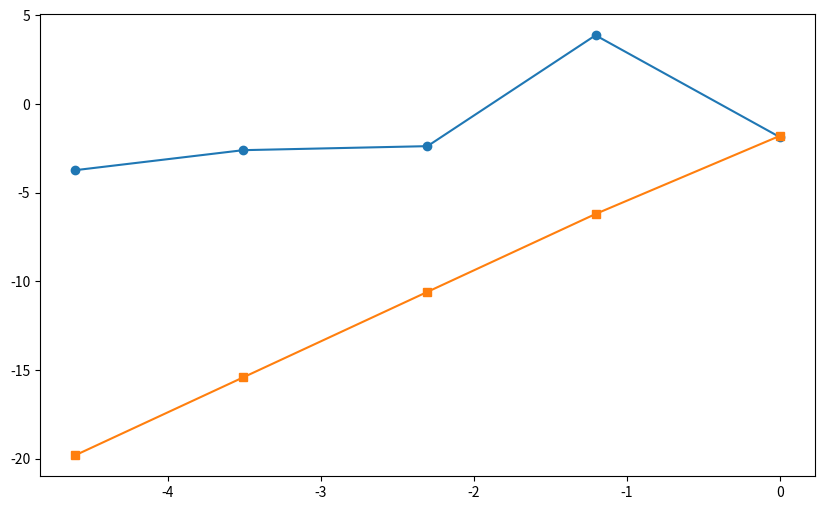

Source code (Python):
import numpy as np
import matplotlib.pyplot as plt


def euler_method(f, y0, t):
    """ Euler's method """
    y = np.array(y0)
    history = [y0]
    for i in range(1, len(t)):
        dt = t[i] - t[i-1]
        y += dt * f(y, t[i-1])
        history.append(y.copy())
    return np.array(history)


def runge_kutta_4(f, y0, t):
    """ Fourth-order Runge-Kutta method """
    y = np.array(y0)
    history = [y0]
    for i in range(1, len(t)):
        dt = t[i] - t[i-1]
        k1 = f(y, t[i-1])
        k2 = f(y + 0.5 * dt * k1, t[i-1] + 0.5 * dt)
        k3 = f(y + 0.5 * dt * k2, t[i-1] + 0.5 * dt)
        k4 = f(y + dt * k3, t[i])
        y += dt * (k1 + 2*k2 + 2*k3 + k4) / 6
        history.append(y.copy())
    return np.array(history)


# [redacted]
# so they can be treated separately.  E.g. for a 1 DOF system, x = y[0]
# and v = y[1]
def leapfrog_method(f, y0, t):
    """ Leapfrog method for second-order differential equations """
    y = np.array(y0)
    history = [y0]
    dt = t[1] - t[0]  # Assume uniform spacing
    v = f(y, t[0]) * dt / 2  # Initial half step velocity
    for i in range(1, len(t)):
        y += v * dt
        v += f(y, t[i]) * dt
        history.append(y.copy())
        
    # [redacted]
    return np.array(history)

# Example usage for a system of coupled differential equations, dy/dt = f(y, t)


def f(y, t):
    # Example: Simple harmonic oscillator (second-order, converted to first-order system)
    # Let y = [x, v], then dy/dt = [v, -k*x] where k is the spring constant
    k = 1.0
    return np.array([y[1], -k * y[0]])


# Time steps
t = np.linspace(0, 10, 100)  # From 0 to 10 seconds, 100 steps
y0 = [1.0, 0.0]  # Initial conditions: x = 1.0, v = 0.0

# Solve using the different methods
euler_sol = euler_method(f, y0, t)
rk4_sol = runge_kutta_4(f, y0, t)
leapfrog_sol = leapfrog_method(f, y0, t)

# Q2

# Time intervals and step sizes
step_sizes = [1, 0.3, 0.1, 0.03, 0.01]
t_max = 30
errors = {'Euler': [], 'RK4': [], 'Leapfrog': []}

# Initial conditions
y0 = [1.0, 0.0]

# Solve and plot errors
for step in step_sizes:
    # [redacted]
    # roundoff error included an extra point, so I adjusted to 0.5*step.
    t = np.arange(0, t_max + 0.5*step, step)
    exact = np.cos(t)

    euler_sol = euler_method(f, y0, t)
    rk4_sol = runge_kutta_4(f, y0, t)
    leapfrog_sol = leapfrog_method(f, y0, t)

    # Calculate errors at t = 30
    errors['Euler'].append(np.log(np.abs(euler_sol[-1, 0] - np.cos(30))))
    errors['RK4'].append(np.log(np.abs(rk4_sol[-1, 0] - np.cos(30))))
    errors['Leapfrog'].append(np.log(np.abs(leapfrog_sol[-1, 0] - np.cos(30))))

# Plotting errors
plt.figure(figsize=(10, 6))
plt.plot(np.log(step_sizes), errors['Euler'], 'o-', label='Euler')
plt.plot(np.log(step_sizes), errors['RK4'], 's-', label='RK4')
# [redacted]
# plt.plot(np.log(step_sizes), errors['Leapfrog'], '^-', label='Leapfrog')
plt.show()
